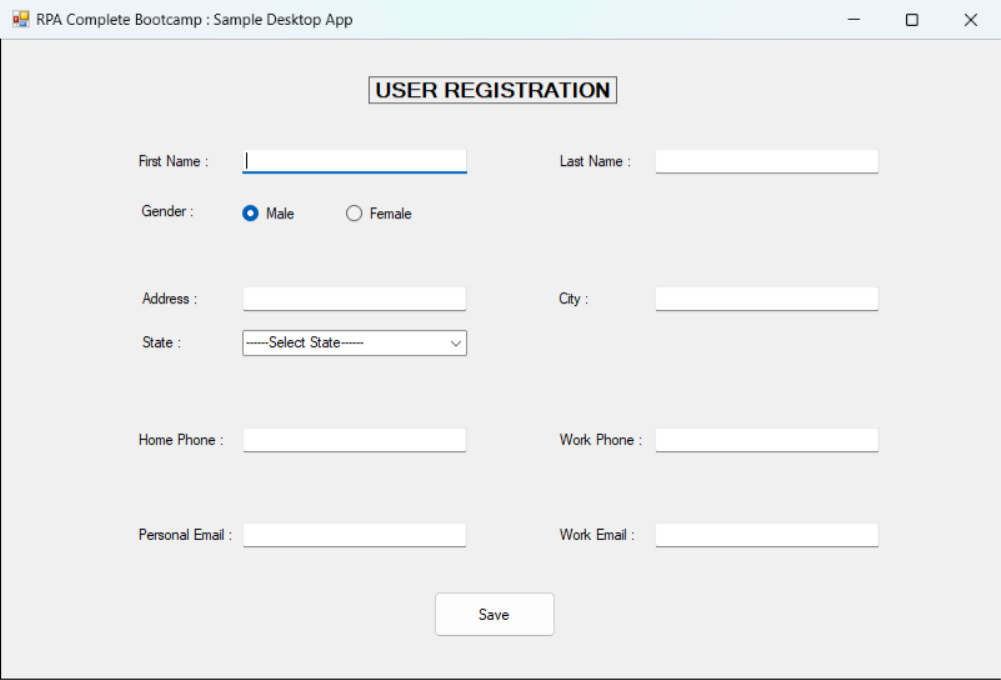
Task: Capturing data on both web browser and desktop application simultaneously
Workflow: DesktopDataCapturing

Step 1: Use Customer Application: explorer.exe on 'Form1' (sampledesktopapp.exe)

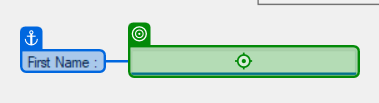
Step 2: type "[dt_CustomerData.Rows(RowNumber)("first name").ToString]"

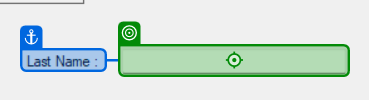
Step 3: type "[dt_CustomerData.Rows(RowNumber)("last name").ToString]"

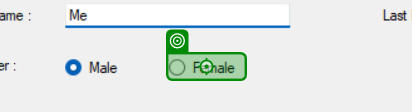
Step 4 [then]: click on 'Female'

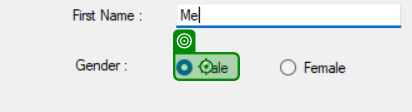
Step 5 [else]: click on 'Male'

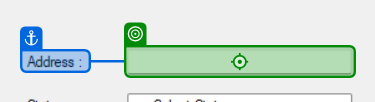
Step 6: type "[dt_CustomerData.Rows(RowNumber)("address").ToString]"

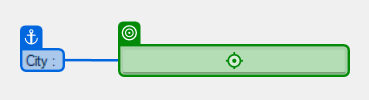
Step 7: type "[dt_CustomerData.Rows(RowNumber)("city").ToString]"

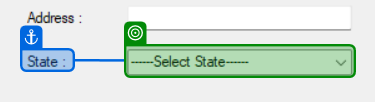
Step 8: select "[dt_CustomerData.Rows(RowNumber)("state").ToString]"

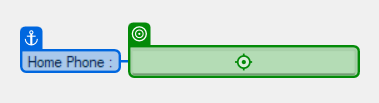
Step 9: type "[dt_CustomerData.Rows(RowNumber)("home phone").ToString]"

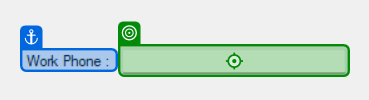
Step 10: type "[dt_CustomerData.Rows(RowNumber)("work phone").ToString]"

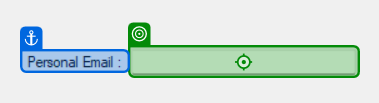
Step 11: type "[dt_CustomerData.Rows(RowNumber)("personal email").ToString]"

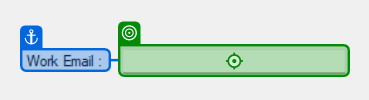
Step 12: type "[dt_CustomerData.Rows(RowNumber)("work email").ToString]"

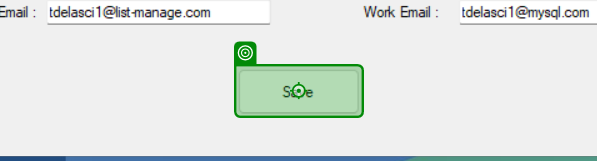
Step 13: click